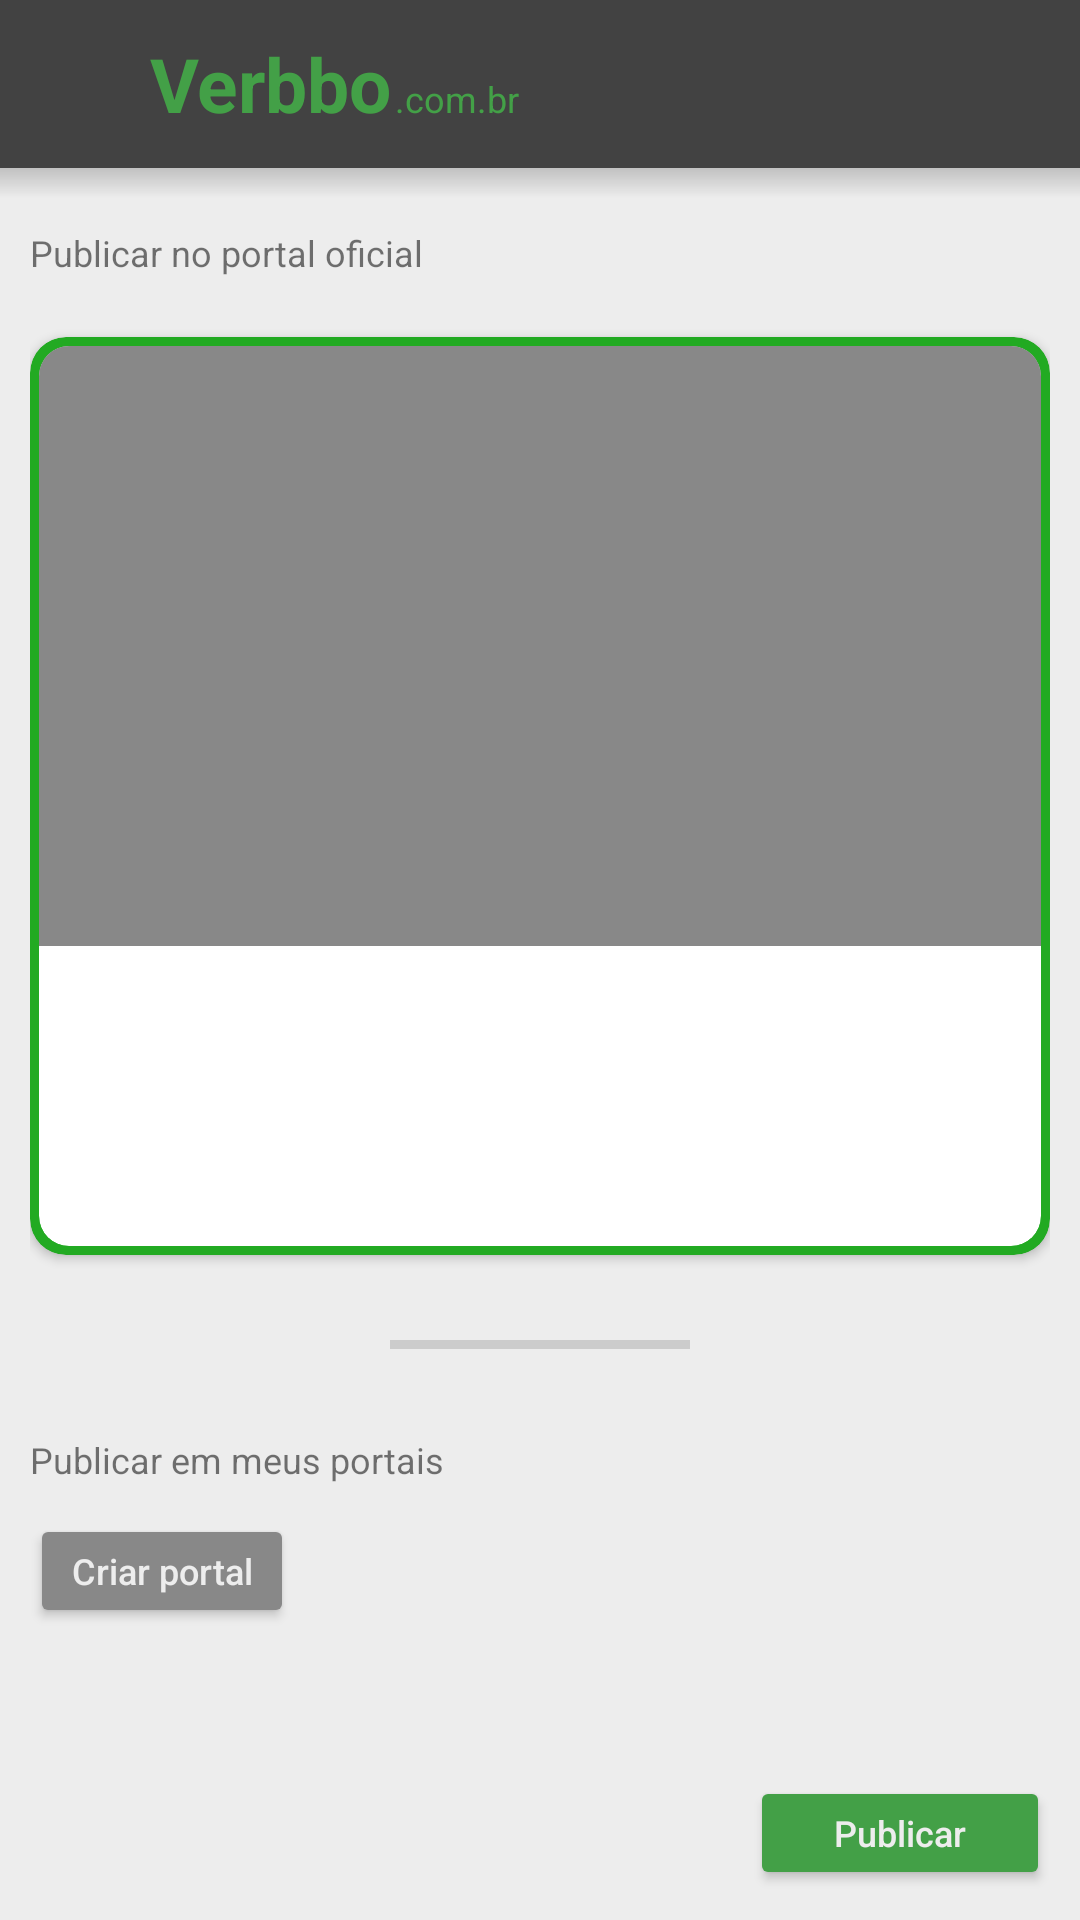

The Android layout XML behind this screen, and the referenced resources:
<!-- AndroidManifest.xml: application theme AppTheme -->
<!-- res/layout/activity_publicar.xml -->
<?xml version="1.0" encoding="utf-8"?>
<layout
    xmlns:android="http://schemas.android.com/apk/res/android"
    xmlns:tools="http://schemas.android.com/tools"
    xmlns:app="http://schemas.android.com/apk/res-auto"
    tools:context=".ActivityPublicar">

    <LinearLayout
        android:id="@+id/rootLayout"
        android:layout_width="match_parent"
        android:layout_height="match_parent"
        android:orientation="vertical">

        <LinearLayout
            android:layout_width="match_parent"
            android:layout_height="?attr/actionBarSize"
            android:background="@color/colorPrimary"
            android:gravity="center_vertical"
            android:orientation="horizontal">

            <ImageView
                android:clickable="true"
                android:layout_marginLeft="5dp"
                android:padding="4dp"
                android:onClick="buttonBack"
                android:layout_width="40dp"
                android:layout_height="40dp"
                android:tint="@color/colorWindowBackground"
                android:src="@drawable/icon_back"
                android:foreground="?android:attr/selectableItemBackground"/>

            <LinearLayout
                android:layout_marginLeft="5dp"
                android:layout_width="wrap_content"
                android:layout_height="wrap_content"
                android:orientation="horizontal">

                <TextView
                    android:layout_width="wrap_content"
                    android:layout_height="wrap_content"
                    android:textSize="25sp"
                    android:text="Verbbo"
                    android:textStyle="bold"
                    android:textColor="@color/colorAccent"/>

                <TextView
                    android:layout_marginLeft="1dp"
                    android:layout_width="wrap_content"
                    android:layout_height="wrap_content"
                    android:textSize="12sp"
                    android:text=".com.br"
                    android:textColor="@color/colorAccent"/>

            </LinearLayout>

            <View
                android:layout_width="0dp"
                android:layout_height="40dp"
                android:layout_weight="1"/>

        </LinearLayout>

        <FrameLayout
            android:layout_width="match_parent"
            android:layout_height="match_parent">

            <ScrollView
                android:id="@+id/scrollView"
                android:layout_width="match_parent"
                android:layout_height="match_parent">

                <LinearLayout
                    android:layout_margin="10dp"
                    android:layout_width="match_parent"
                    android:layout_height="wrap_content"
                    android:orientation="vertical">

                    <TextView
                        android:layout_marginTop="10dp"
                        android:layout_width="wrap_content"
                        android:layout_height="wrap_content"
                        android:text="Publicar no portal oficial"
                        android:textSize="12sp"/>

                    <androidx.cardview.widget.CardView
                        android:id="@+id/cardViewVerbbo"
                        android:clickable="true"
                        android:onClick="buttonSelecionarVerbbo"
                        android:layout_marginTop="20dp"
                        android:layout_width="match_parent"
                        android:layout_height="wrap_content"
                        app:cardBackgroundColor="@color/colorGreenAccent"
                        android:elevation="10dp"
                        app:cardCornerRadius="12dp"
                        android:foreground="?android:attr/selectableItemBackground">

                        <androidx.cardview.widget.CardView
                            android:layout_margin="3dp"
                            android:layout_width="match_parent"
                            android:layout_height="wrap_content"
                            app:cardCornerRadius="10dp"
                            app:cardElevation="0dp"
                            android:elevation="0dp"
                            android:focusable="false">

                            <LinearLayout
                                android:layout_width="match_parent"
                                android:layout_height="wrap_content"
                                android:orientation="vertical">

                                <ImageView
                                    android:layout_width="match_parent"
                                    android:layout_height="200dp"
                                    android:tint="#FFFFFF"
                                    android:background="@color/colorTextDark"
                                    android:src="@drawable/icon_elemento_imagem" />

                                <LinearLayout
                                    android:layout_width="match_parent"
                                    android:layout_height="wrap_content"
                                    android:orientation="vertical">

                                    <View
                                        android:layout_width="match_parent"
                                        android:layout_height="100dp"/>

                                </LinearLayout>

                            </LinearLayout>

                        </androidx.cardview.widget.CardView>

                    </androidx.cardview.widget.CardView>

                    <RelativeLayout
                        android:layout_width="match_parent"
                        android:layout_height="60dp">

                        <View
                            android:layout_centerInParent="true"
                            android:layout_width="100dp"
                            android:layout_height="3dp"
                            android:background="@color/colorGrey"/>

                    </RelativeLayout>

                    <TextView
                        android:layout_width="wrap_content"
                        android:layout_height="wrap_content"
                        android:text="Publicar em meus portais"
                        android:textSize="12sp"/>

                    <LinearLayout
                        android:id="@+id/layoutPortais"
                        android:layout_marginTop="20dp"
                        android:visibility="gone"
                        android:layout_width="match_parent"
                        android:layout_height="wrap_content"
                        android:orientation="vertical">



                    </LinearLayout>

                    <Button
                        android:onClick="buttonCriarPortal"
                        android:layout_marginTop="10dp"
                        android:layout_width="wrap_content"
                        android:layout_height="38dp"
                        android:text="Criar portal"
                        android:textSize="12sp"
                        android:textAllCaps="false"
                        android:backgroundTint="@color/colorTextDark"
                        android:textColor="@color/colorWindowBackground" />

                    <View
                        android:layout_width="match_parent"
                        android:layout_height="60dp" />

                </LinearLayout>

            </ScrollView>

            <LinearLayout
                android:layout_width="wrap_content"
                android:layout_height="wrap_content"
                android:layout_marginBottom="10dp"
                android:layout_marginRight="10dp"
                android:layout_gravity="bottom|right"
                android:orientation="horizontal">

                <Button
                    android:layout_width="100dp"
                    android:layout_height="38dp"
                    android:text="Publicar"
                    android:textSize="12sp"
                    android:textAllCaps="false"
                    android:textColor="@color/colorWindowBackground" />

            </LinearLayout>

            <View
                android:layout_width="match_parent"
                android:layout_height="10dp"
                android:background="@drawable/toolbar_gradient"/>

            <View
                android:clickable="true"
                android:id="@+id/layoutPopupBackground"
                android:visibility="gone"
                android:layout_width="match_parent"
                android:layout_height="match_parent"
                android:background="#4F000000"/>

        </FrameLayout>

    </LinearLayout>

</layout>
<!-- resources referenced by this layout -->
<resources>
  <color name="colorAccent">#43a047</color>
  <color name="colorGreenAccent">#22AA22</color>
  <color name="colorGrey">#cccccc</color>
  <color name="colorPrimary">#424242</color>
  <color name="colorTextDark">#888888</color>
  <color name="colorWindowBackground">#ededed</color>
  <!-- drawable toolbar_gradient (drawable) -->
  <?xml version="1.0" encoding="UTF-8"?>
  <shape xmlns:android="http://schemas.android.com/apk/res/android" android:shape="rectangle" >
  
      <gradient
          android:angle="90"
          android:endColor="#2f000000"
          android:startColor="#00000000"
          android:type="linear" />
  
  </shape>
  <style name="AppTheme" parent="Theme.MaterialComponents.Light.NoActionBar">
          
          <item name="colorPrimary">@color/colorPrimary</item>
          <item name="colorPrimaryDark">@color/colorPrimaryDark</item>
          <item name="colorAccent">@color/colorAccent</item>
          <item name="colorButtonNormal">@color/colorAccent</item>
          <item name="android:windowBackground">@color/colorWindowBackground</item>
          <item name="android:windowAnimationStyle">@style/CustomActivityAnimation</item>
          <item name="android:navigationBarColor">@color/colorPrimary</item>
      </style>
  <color name="colorPrimaryDark">#1b1b1b</color>
  <style name="CustomActivityAnimation" parent="@android:style/Animation.Activity">
          <item name="android:activityOpenEnterAnimation">@anim/slide_in_right</item>
          <item name="android:activityOpenExitAnimation">@anim/slide_out_left</item>
          <item name="android:activityCloseEnterAnimation">@anim/slide_in_left</item>
          <item name="android:activityCloseExitAnimation">@anim/slide_out_right</item>
      </style>
</resources>
